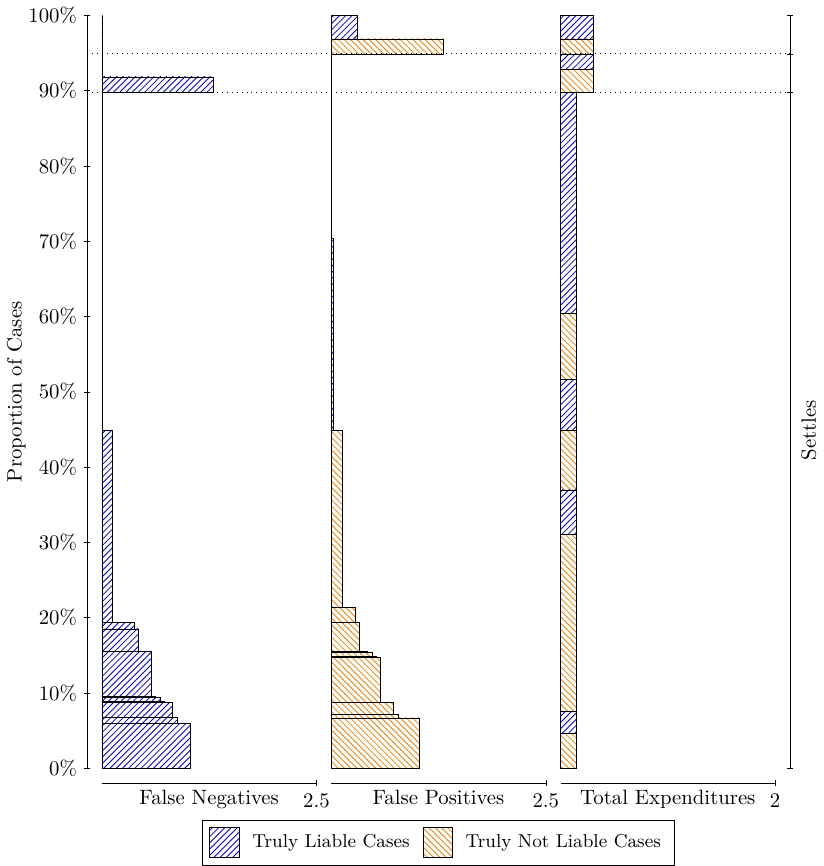

The file beside this chart, header and first rows:
Filter, Assessment, Data Type
No Dispute Arises, False Negatives, Values, 
No Dispute Arises, False Negatives, Probabilities, 
P Doesn't File, False Negatives, Values, 
P Doesn't File, False Negatives, Probabilities, 
D Doesn't Answer, False Negatives, Values, 
D Doesn't Answer, False Negatives, Probabilities, 
Settles, False Negatives, Values, 1.025, 0.875, 0.825, 0.725, 0.675, 0.625, 0.575, 0.425, 0.375, 0.125, 0
Settles, False Negatives, Probabilities, 0.05916, 0.008228, 0.02026, 0.001602, 0.005089, 0.001502, 0.05937, 0.02984, 0.00881, 0.255, 0.4492
P Abandons, False Negatives, Values, 
P Abandons, False Negatives, Probabilities, 
D Defaults, False Negatives, Values, 
D Defaults, False Negatives, Probabilities, 
P Loses, False Negatives, Values, 1.3, 0
P Loses, False Negatives, Probabilities, 0.02005, 0.03068
P Wins, False Negatives, Values, 0, 0
P Wins, False Negatives, Probabilities, 0.02014, 0.03112
No Dispute Arises, False Positives, Values, 
No Dispute Arises, False Positives, Probabilities, 
P Doesn't File, False Positives, Values, 
P Doesn't File, False Positives, Probabilities, 
D Doesn't Answer, False Positives, Values, 
D Doesn't Answer, False Positives, Probabilities, 
Settles, False Positives, Values, 1.025, 0.775, 0.725, 0.575, 0.525, 0.475, 0.425, 0.325, 0.275, 0.125, 0.025, 0
Settles, False Positives, Probabilities, 0.06709, 0.004686, 0.01587, 0.05937, 0.001502, 0.005089, 0.001957, 0.03809, 0.02023, 0.2353, 0.255, 0.1939
P Abandons, False Positives, Values, 
P Abandons, False Positives, Probabilities, 
D Defaults, False Positives, Values, 
D Defaults, False Positives, Probabilities, 
P Loses, False Positives, Values, 0, 0
P Loses, False Positives, Probabilities, 0.03068, 0.02005
P Wins, False Positives, Values, 1.3, 0.3
P Wins, False Positives, Probabilities, 0.02014, 0.03112
No Dispute Arises, Total Expenditures, Values, 
No Dispute Arises, Total Expenditures, Probabilities, 
P Doesn't File, Total Expenditures, Values, 
P Doesn't File, Total Expenditures, Probabilities, 
D Doesn't Answer, Total Expenditures, Values, 
D Doesn't Answer, Total Expenditures, Probabilities, 
Settles, Total Expenditures, Values, 0.15, 0.15, 0.15, 0.15, 0.15, 0.15, 0.15, 0.15
Settles, Total Expenditures, Probabilities, 0.04664, 0.02846, 0.2353, 0.05916, 0.0796, 0.0676, 0.08765, 0.2936
P Abandons, Total Expenditures, Values, 
P Abandons, Total Expenditures, Probabilities, 
D Defaults, Total Expenditures, Values, 
D Defaults, Total Expenditures, Probabilities, 
P Loses, Total Expenditures, Values, 0.3, 0.3
P Loses, Total Expenditures, Probabilities, 0.03068, 0.02005
P Wins, Total Expenditures, Values, 0.3, 0.3
P Wins, Total Expenditures, Probabilities, 0.02014, 0.03112
